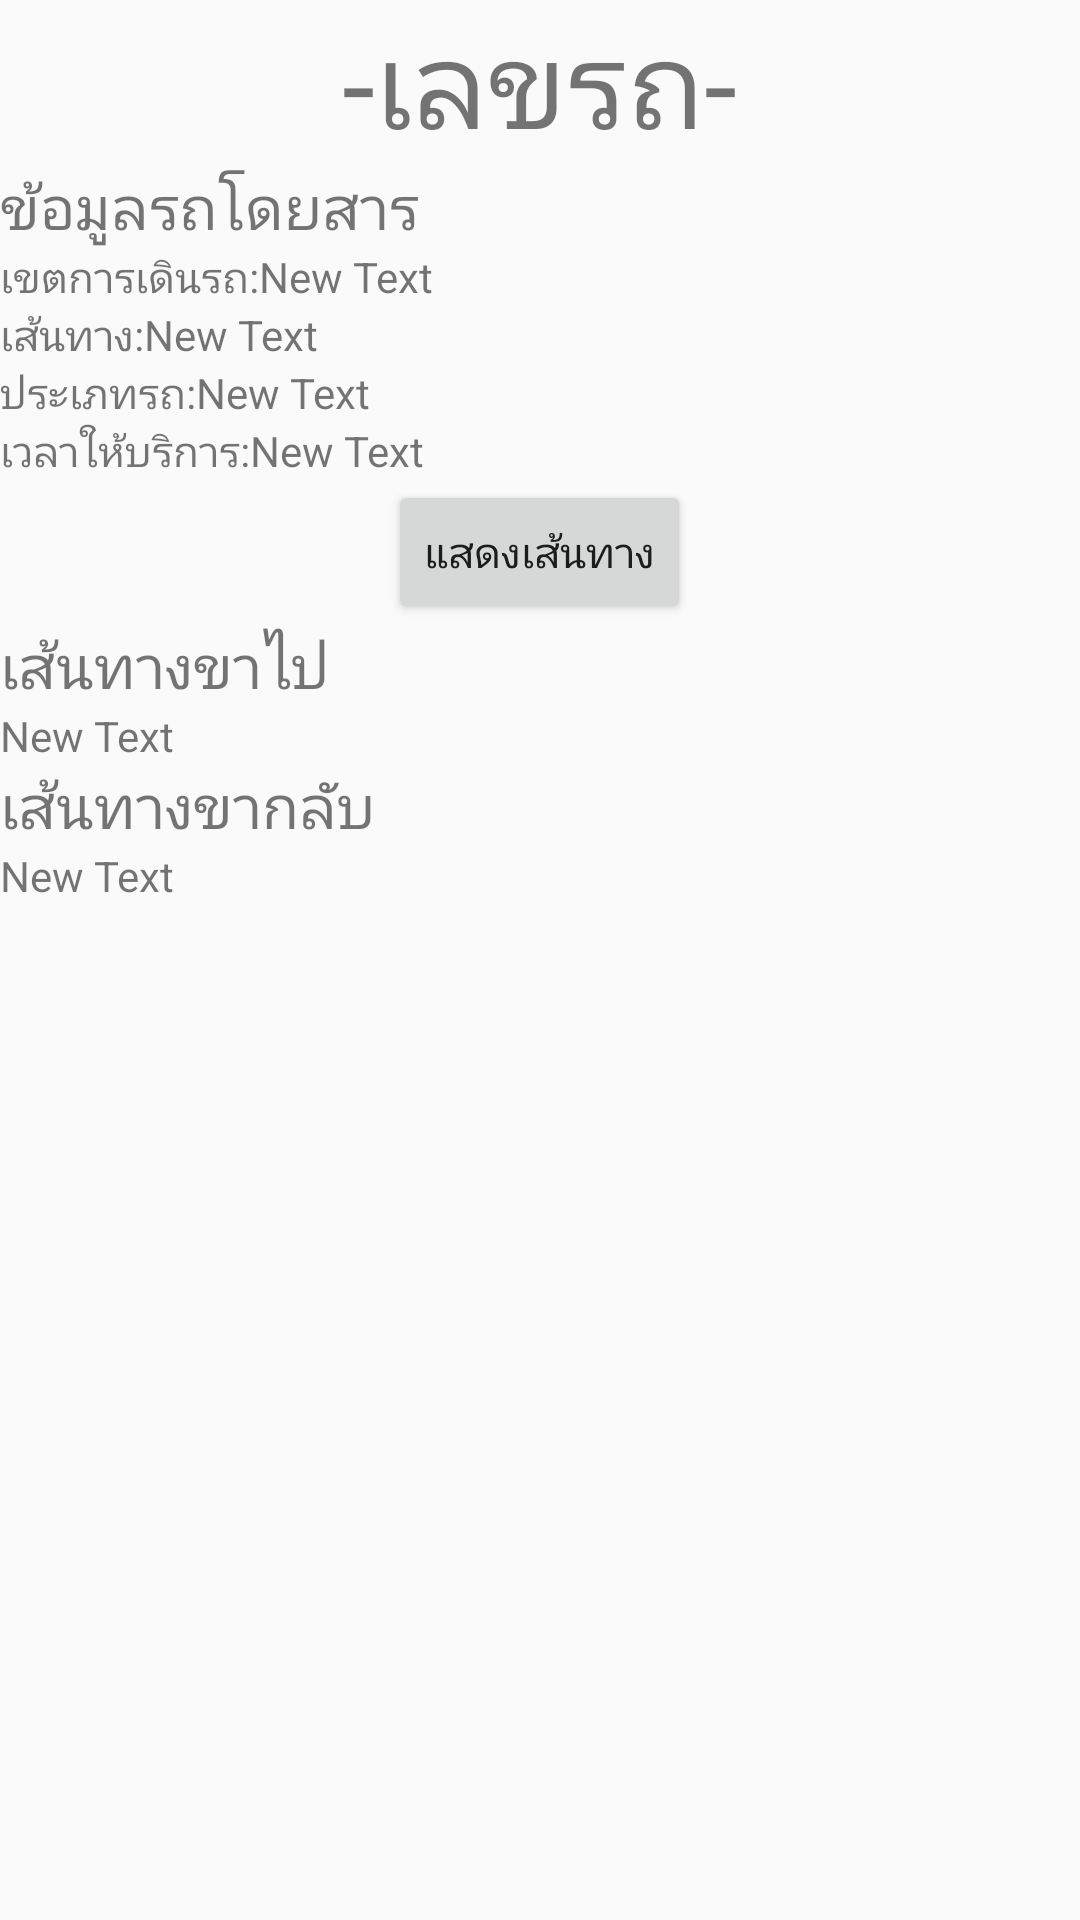

Here is an Android app screen rendered from its layout file. Give the layout XML and the strings, colors and styles it references.
<!-- AndroidManifest.xml: application theme AppTheme -->
<!-- res/layout/busdetail.xml -->
<?xml version="1.0" encoding="utf-8"?>
<RelativeLayout
    android:layout_width="wrap_content"
    android:layout_height="wrap_content"
    xmlns:android="http://schemas.android.com/apk/res/android">
    <ScrollView
        android:layout_width="fill_parent"
        android:layout_height="fill_parent">
        <LinearLayout
            android:layout_width="fill_parent"
            android:layout_height="fill_parent"
            android:orientation="vertical">

            <TextView
                android:layout_width="wrap_content"
                android:layout_height="wrap_content"
                android:text="-เลขรถ-"
                android:id="@+id/txtBusN"
                android:layout_gravity="center_horizontal"
                android:textSize="40dp" />

            <TextView
                android:layout_width="wrap_content"
                android:layout_height="wrap_content"
                android:text="ข้อมูลรถโดยสาร"
                android:id="@+id/textView4"
                android:textSize="20dp" />

            <TableRow
                android:layout_width="fill_parent"
                android:layout_height="wrap_content">

                <TextView
                    android:layout_width="wrap_content"
                    android:layout_height="wrap_content"
                    android:text="เขตการเดินรถ:"
                    android:id="@+id/textView5" />

                <TextView
                    android:layout_width="wrap_content"
                    android:layout_height="wrap_content"
                    android:text="New Text"
                    android:id="@+id/txtBusZ" />

            </TableRow>

            <TableRow
                android:layout_width="fill_parent"
                android:layout_height="fill_parent">

                <TextView
                    android:layout_width="wrap_content"
                    android:layout_height="wrap_content"
                    android:text="เส้นทาง:"
                    android:id="@+id/textView6" />

                <TextView
                    android:layout_width="wrap_content"
                    android:layout_height="wrap_content"
                    android:text="New Text"
                    android:id="@+id/txtBusW" />
            </TableRow>

            <TableRow
                android:layout_width="fill_parent"
                android:layout_height="fill_parent">

                <TextView
                    android:layout_width="wrap_content"
                    android:layout_height="wrap_content"
                    android:text="ประเภทรถ:"
                    android:id="@+id/textView7" />

                <TextView
                    android:layout_width="wrap_content"
                    android:layout_height="wrap_content"
                    android:text="New Text"
                    android:id="@+id/txtBusTy" />
            </TableRow>

            <TableRow
                android:layout_width="fill_parent"
                android:layout_height="fill_parent">

                <TextView
                    android:layout_width="wrap_content"
                    android:layout_height="wrap_content"
                    android:text="เวลาให้บริการ:"
                    android:id="@+id/textView8" />

                <TextView
                    android:layout_width="wrap_content"
                    android:layout_height="wrap_content"
                    android:text="New Text"
                    android:id="@+id/txtBusTi" />
            </TableRow>

            <Button
                android:layout_width="wrap_content"
                android:layout_height="wrap_content"
                android:text="แสดงเส้นทาง"
                android:id="@+id/btnMap"
                android:layout_gravity="center_horizontal" />

            <TextView
                android:layout_width="wrap_content"
                android:layout_height="wrap_content"
                android:text="เส้นทางขาไป"
                android:id="@+id/textView2"
                android:textSize="20dp" />

            <TextView
                android:layout_width="wrap_content"
                android:layout_height="wrap_content"
                android:text="New Text"
                android:id="@+id/txtBusS" />

            <TextView
                android:layout_width="wrap_content"
                android:layout_height="match_parent"
                android:text="เส้นทางขากลับ"
                android:id="@+id/textView3"
                android:textSize="20dp" />

            <TextView
                android:layout_width="wrap_content"
                android:layout_height="wrap_content"
                android:text="New Text"
                android:id="@+id/txtBusE" />

        </LinearLayout>
    </ScrollView>
</RelativeLayout>
<!-- resources referenced by this layout -->
<resources>
  <style name="AppTheme" parent="Theme.AppCompat.Light.DarkActionBar">
          
      </style>
</resources>
